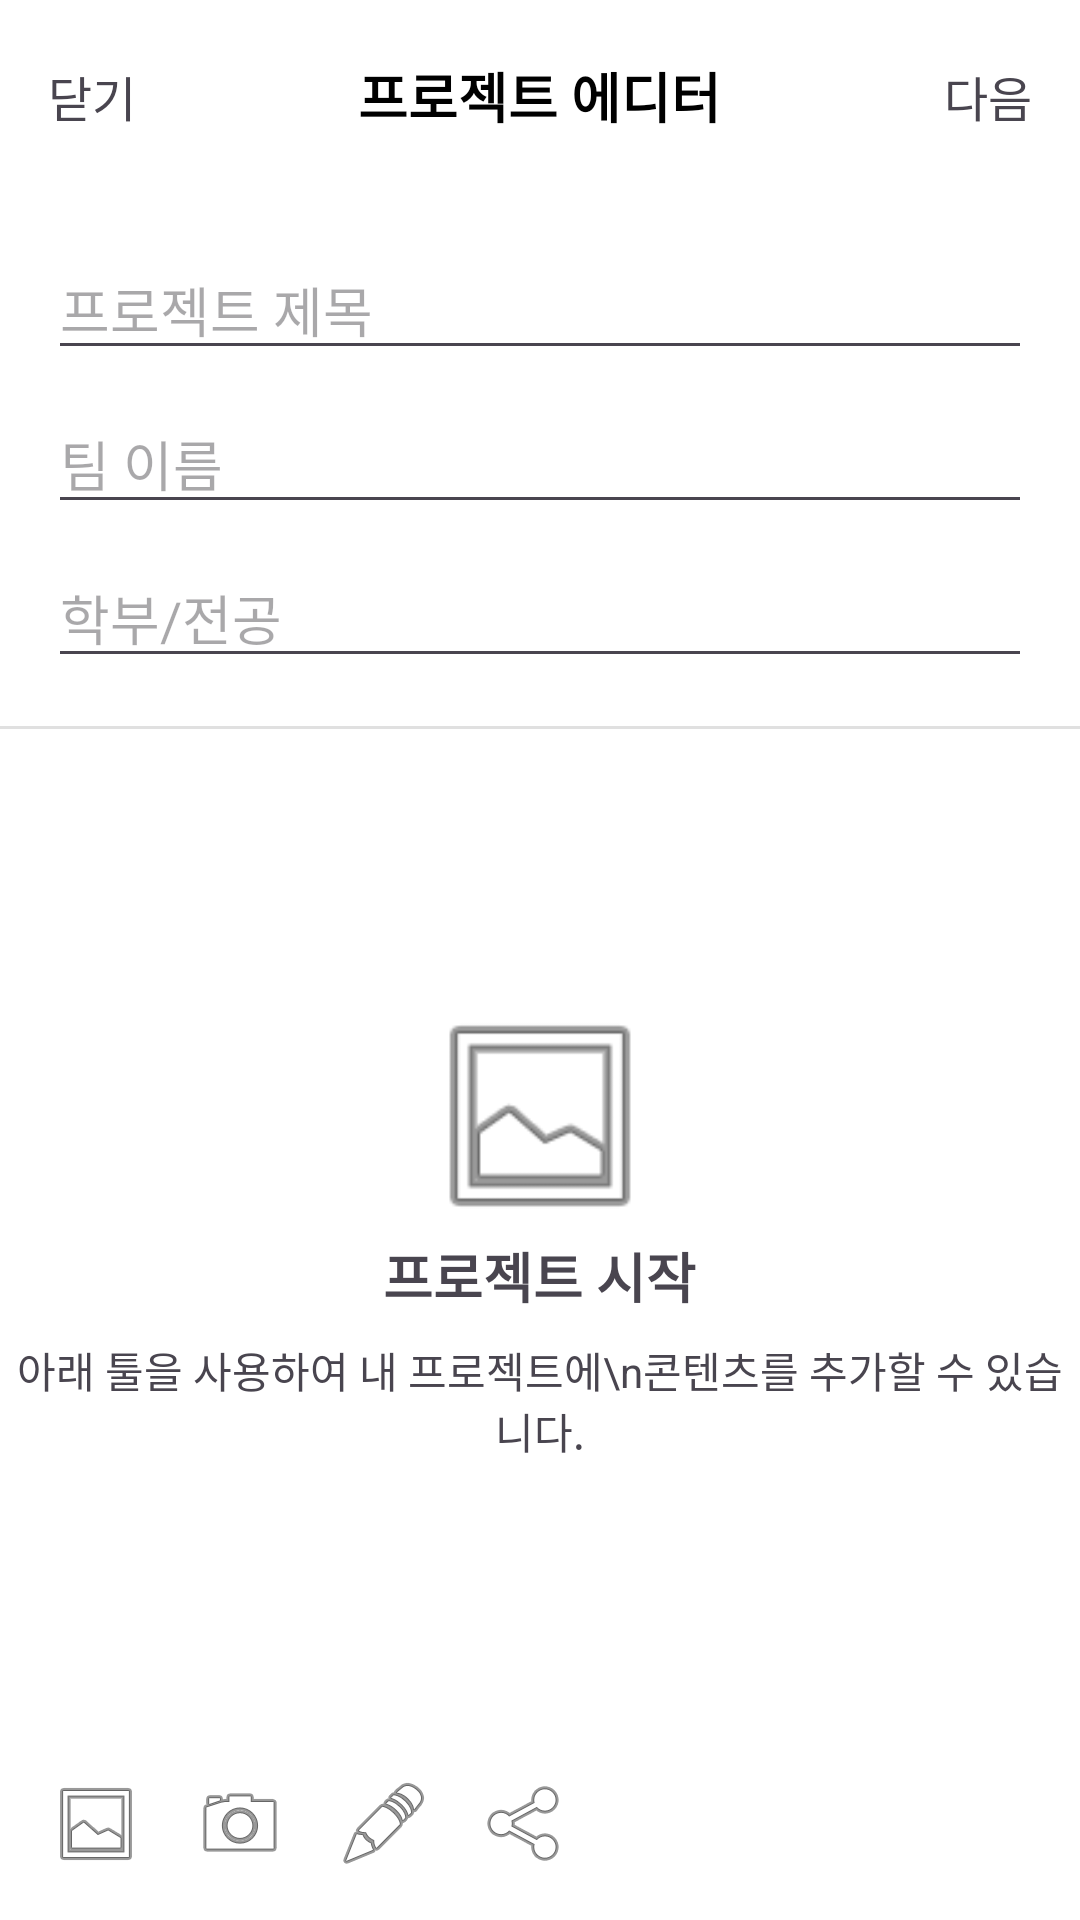

Here is an Android app screen rendered from its layout file. Give the layout XML and the strings, colors and styles it references.
<!-- AndroidManifest.xml: application theme Theme.KMOUCapstoneDesignArchive -->
<!-- res/layout/activity_upload.xml -->
<?xml version="1.0" encoding="utf-8"?>
<androidx.constraintlayout.widget.ConstraintLayout xmlns:android="http://schemas.android.com/apk/res/android"
    xmlns:app="http://schemas.android.com/apk/res-auto"
    xmlns:tools="http://schemas.android.com/tools"
    android:layout_width="match_parent"
    android:layout_height="match_parent"
    android:background="@android:color/white"
    tools:context=".Upload.UploadActivity">

    
    <RelativeLayout
        android:id="@+id/toolbar_upload"
        android:layout_width="0dp"
        android:layout_height="?attr/actionBarSize"
        app:layout_constraintTop_toTopOf="parent"
        app:layout_constraintStart_toStartOf="parent"
        app:layout_constraintEnd_toEndOf="parent">

        <TextView
            android:id="@+id/btn_close"
            android:layout_width="wrap_content"
            android:layout_height="wrap_content"
            android:text="닫기"
            android:textSize="16sp"
            android:padding="16dp"
            android:layout_centerVertical="true"
            android:layout_alignParentStart="true"/>

        <TextView
            android:layout_width="wrap_content"
            android:layout_height="wrap_content"
            android:text="프로젝트 에디터"
            android:textSize="18sp"
            android:textStyle="bold"
            android:textColor="@android:color/black"
            android:layout_centerInParent="true"/>

        <TextView
            android:id="@+id/btn_next"
            android:layout_width="wrap_content"
            android:layout_height="wrap_content"
            android:text="다음"
            android:textSize="16sp"
            android:padding="16dp"
            android:layout_centerVertical="true"
            android:layout_alignParentEnd="true"/>
    </RelativeLayout>

    
    <LinearLayout
        android:id="@+id/project_meta_layout"
        android:layout_width="0dp"
        android:layout_height="wrap_content"
        android:orientation="vertical"
        android:padding="16dp"
        app:layout_constraintTop_toBottomOf="@+id/toolbar_upload"
        app:layout_constraintStart_toStartOf="parent"
        app:layout_constraintEnd_toEndOf="parent">

        <EditText
            android:id="@+id/edit_project_title"
            android:layout_width="match_parent"
            android:layout_height="wrap_content"
            android:hint="프로젝트 제목"/>

        <EditText
            android:id="@+id/edit_project_team"
            android:layout_width="match_parent"
            android:layout_height="wrap_content"
            android:layout_marginTop="8dp"
            android:hint="팀 이름"/>

        <EditText
            android:id="@+id/edit_project_department"
            android:layout_width="match_parent"
            android:layout_height="wrap_content"
            android:layout_marginTop="8dp"
            android:hint="학부/전공"/>
    </LinearLayout>

    <View
        android:id="@+id/divider"
        android:layout_width="0dp"
        android:layout_height="1dp"
        android:background="#E0E0E0"
        app:layout_constraintTop_toBottomOf="@+id/project_meta_layout"
        app:layout_constraintStart_toStartOf="parent"
        app:layout_constraintEnd_toEndOf="parent"/>

    
    <androidx.recyclerview.widget.RecyclerView
        android:id="@+id/recycler_view_content"
        android:layout_width="0dp"
        android:layout_height="0dp"
        app:layout_constraintTop_toBottomOf="@+id/divider"
        app:layout_constraintBottom_toTopOf="@+id/bottom_toolbar"
        app:layout_constraintStart_toStartOf="parent"
        app:layout_constraintEnd_toEndOf="parent"/>

    
    <LinearLayout
        android:id="@+id/placeholder_view"
        android:layout_width="wrap_content"
        android:layout_height="wrap_content"
        android:orientation="vertical"
        android:gravity="center"
        app:layout_constraintTop_toBottomOf="@id/divider"
        app:layout_constraintBottom_toTopOf="@+id/bottom_toolbar"
        app:layout_constraintStart_toStartOf="parent"
        app:layout_constraintEnd_toEndOf="parent">

        <ImageView
            android:layout_width="80dp"
            android:layout_height="80dp"
            android:src="@android:drawable/ic_menu_gallery" />

        <TextView
            android:layout_width="wrap_content"
            android:layout_height="wrap_content"
            android:text="프로젝트 시작"
            android:textSize="18sp"
            android:textStyle="bold" />

        <TextView
            android:layout_width="wrap_content"
            android:layout_height="wrap_content"
            android:text="아래 툴을 사용하여 내 프로젝트에\n콘텐츠를 추가할 수 있습니다."
            android:gravity="center"
            android:layout_marginTop="8dp"/>
    </LinearLayout>

    
    <LinearLayout
        android:id="@+id/bottom_toolbar"
        android:layout_width="0dp"
        android:layout_height="wrap_content"
        android:orientation="horizontal"
        android:padding="8dp"
        android:gravity="center_vertical|start"
        app:layout_constraintBottom_toBottomOf="parent"
        app:layout_constraintStart_toStartOf="parent"
        app:layout_constraintEnd_toEndOf="parent">

        <ImageButton
            android:id="@+id/btn_add_image"
            android:layout_width="48dp"
            android:layout_height="48dp"
            android:src="@android:drawable/ic_menu_gallery"
            android:background="?attr/selectableItemBackgroundBorderless"/>

        <ImageButton
            android:id="@+id/btn_add_camera"
            android:layout_width="48dp"
            android:layout_height="48dp"
            android:src="@android:drawable/ic_menu_camera"
            android:background="?attr/selectableItemBackgroundBorderless"/>

        <ImageButton
            android:id="@+id/btn_add_text"
            android:layout_width="48dp"
            android:layout_height="48dp"
            android:src="@android:drawable/ic_menu_edit"
            android:background="?attr/selectableItemBackgroundBorderless"/>

        <ImageButton
            android:id="@+id/btn_add_html"
            android:layout_width="48dp"
            android:layout_height="48dp"
            android:src="@android:drawable/ic_menu_share"
            android:background="?attr/selectableItemBackgroundBorderless"/>

    </LinearLayout>

    
    <FrameLayout
        android:id="@+id/progress_overlay"
        android:layout_width="0dp"
        android:layout_height="0dp"
        android:background="#80000000"
        android:visibility="gone"
        app:layout_constraintTop_toTopOf="parent"
        app:layout_constraintBottom_toBottomOf="parent"
        app:layout_constraintStart_toStartOf="parent"
        app:layout_constraintEnd_toEndOf="parent">

        <ProgressBar
            android:layout_width="wrap_content"
            android:layout_height="wrap_content"
            android:layout_gravity="center"/>

    </FrameLayout>

</androidx.constraintlayout.widget.ConstraintLayout>
<!-- resources referenced by this layout -->
<resources>
  <style name="Theme.KMOUCapstoneDesignArchive" parent="Base.Theme.KMOUCapstoneDesignArchive" />
  <style name="Base.Theme.KMOUCapstoneDesignArchive" parent="Theme.Material3.DayNight.NoActionBar">
          
          <item name="android:windowIsTranslucent">false</item> 
          <item name="android:windowDisablePreview">true</item> 
          
      </style>
</resources>
